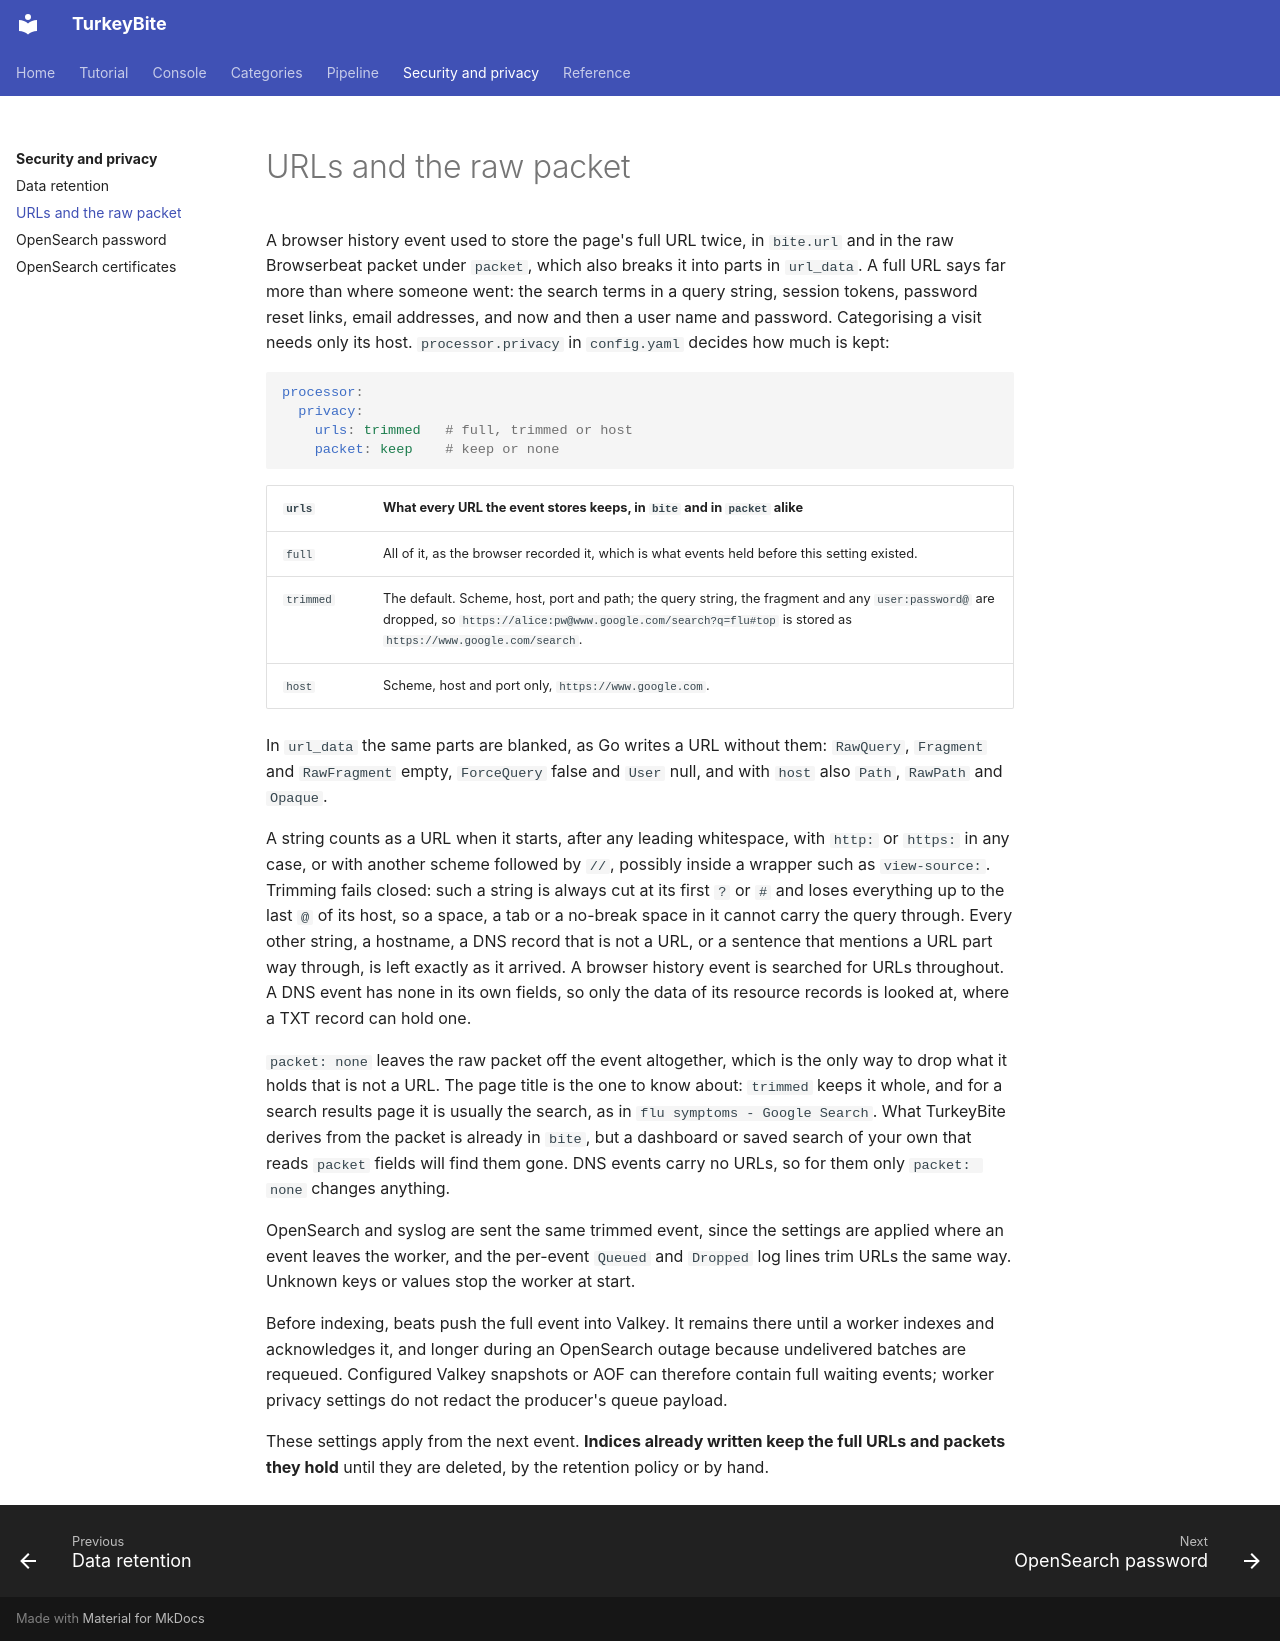

repository: MelonSmasher/TurkeyBite · page: security/urls/index.html · generator: mkdocs

# URLs and the raw packet

A browser history event used to store the page's full URL twice, in `bite.url` and in the raw Browserbeat packet under `packet`, which also breaks it into parts in `url_data`. A full URL says far more than where someone went: the search terms in a query string, session tokens, password reset links, email addresses, and now and then a user name and password. Categorising a visit needs only its host. `processor.privacy` in `config.yaml` decides how much is kept:

```yaml
processor:
  privacy:
    urls: trimmed   # full, trimmed or host
    packet: keep    # keep or none
```

| `urls` | What every URL the event stores keeps, in `bite` and in `packet` alike |
|---|---|
| `full` | All of it, as the browser recorded it, which is what events held before this setting existed. |
| `trimmed` | The default. Scheme, host, port and path; the query string, the fragment and any `user:password@` are dropped, so `https://alice:pw@www.google.com/search?q=flu#top` is stored as `https://www.google.com/search`. |
| `host` | Scheme, host and port only, `https://www.google.com`. |

In `url_data` the same parts are blanked, as Go writes a URL without them: `RawQuery`, `Fragment` and `RawFragment` empty, `ForceQuery` false and `User` null, and with `host` also `Path`, `RawPath` and `Opaque`.

A string counts as a URL when it starts, after any leading whitespace, with `http:` or `https:` in any case, or with another scheme followed by `//`, possibly inside a wrapper such as `view-source:`. Trimming fails closed: such a string is always cut at its first `?` or `#` and loses everything up to the last `@` of its host, so a space, a tab or a no-break space in it cannot carry the query through. Every other string, a hostname, a DNS record that is not a URL, or a sentence that mentions a URL part way through, is left exactly as it arrived. A browser history event is searched for URLs throughout. A DNS event has none in its own fields, so only the data of its resource records is looked at, where a TXT record can hold one.

`packet: none` leaves the raw packet off the event altogether, which is the only way to drop what it holds that is not a URL. The page title is the one to know about: `trimmed` keeps it whole, and for a search results page it is usually the search, as in `flu symptoms - Google Search`. What TurkeyBite derives from the packet is already in `bite`, but a dashboard or saved search of your own that reads `packet` fields will find them gone. DNS events carry no URLs, so for them only `packet: none` changes anything.

OpenSearch and syslog are sent the same trimmed event, since the settings are applied where an event leaves the worker, and the per-event `Queued` and `Dropped` log lines trim URLs the same way. Unknown keys or values stop the worker at start.

Before indexing, beats push the full event into Valkey. It remains there until a worker indexes and acknowledges it, and longer during an OpenSearch outage because undelivered batches are requeued. Configured Valkey snapshots or AOF can therefore contain full waiting events; worker privacy settings do not redact the producer's queue payload.

These settings apply from the next event. **Indices already written keep the full URLs and packets they hold** until they are deleted, by the retention policy or by hand.
